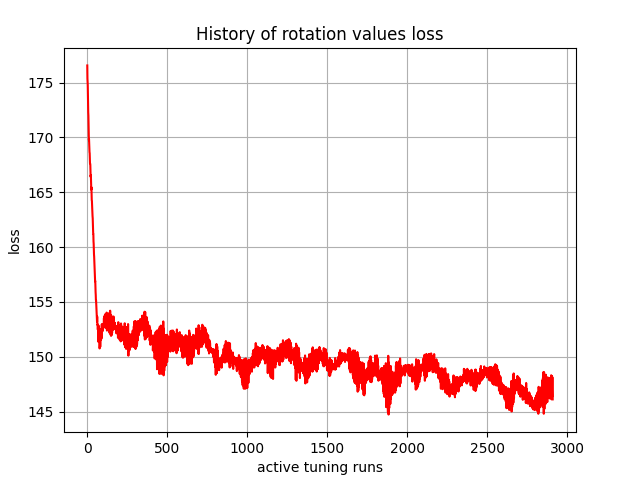

The table this chart was drawn from, first rows:
, 0
0, 176.6
1, 175.4
2, 175.1
3, 174.8
4, 173.8
5, 172.8
6, 172.3
7, 172
8, 171.4
9, 170.4
10, 169.8
11, 169.8
12, 169.4
13, 168.7
14, 168.6
15, 168.6
16, 168
17, 167.6
18, 167.6
19, 167.5
20, 166.8
21, 166.4
22, 166.6
23, 166.3
24, 165.5
25, 165.2
26, 165.5
27, 164.9
28, 164.3
29, 164.2
30, 163.9
31, 163.5
32, 163
33, 162.8
34, 162.6
35, 162
36, 161.7
37, 161.2
38, 161.2
39, 160.5
40, 160.3
41, 159.7
42, 159.3
43, 159.1
44, 158.7
45, 158.5
46, 158.1
47, 157.7
48, 157.3
49, 156.9
50, 156.9
51, 156.3
52, 155.9
53, 155.6
54, 155.2
55, 155.1
56, 154.8
57, 154.3
58, 154.1
59, 154
... 2,850 more rows
